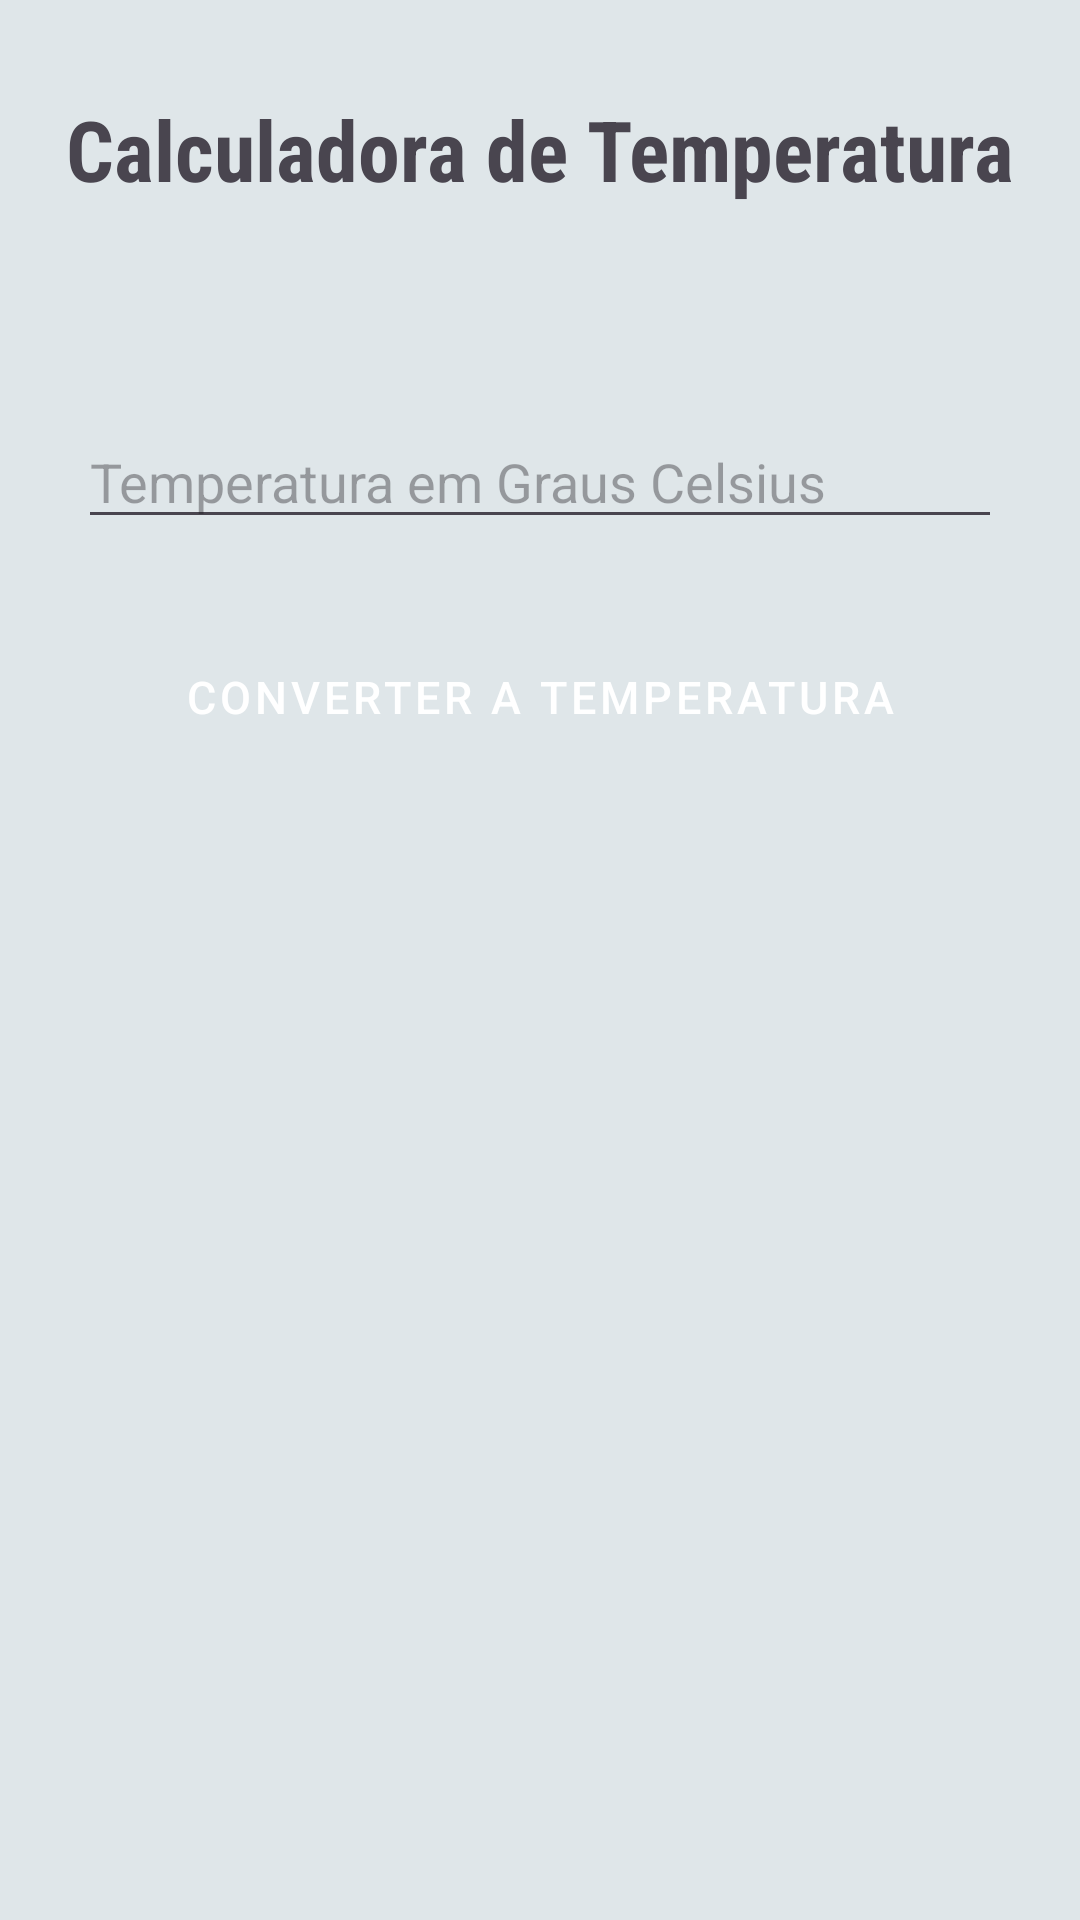

Here is an Android app screen rendered from its layout file. Give the layout XML and the strings, colors and styles it references.
<!-- AndroidManifest.xml: application theme Theme.ListaKotlin01 -->
<!-- res/layout/activity_temperatura.xml -->
<?xml version="1.0" encoding="utf-8"?>
<LinearLayout xmlns:android="http://schemas.android.com/apk/res/android"
    xmlns:app="http://schemas.android.com/apk/res-auto"
    xmlns:tools="http://schemas.android.com/tools"
    android:layout_width="match_parent"
    android:layout_height="match_parent"
    android:background="#DFE6E9"
    android:gravity="top|center_horizontal"
    android:orientation="vertical"
    android:padding="16dp"
    tools:context=".MainActivity">

    <TextView
        android:id="@+id/titleTextView"
        android:layout_width="wrap_content"
        android:layout_height="wrap_content"
        android:layout_gravity="center"
        android:fontFamily="sans-serif-condensed"
        android:text="Calculadora de Temperatura"
        android:textSize="28sp"
        android:layout_marginTop="15dp"
        android:textStyle="bold" />

    <Space
        android:layout_width="match_parent"
        android:layout_height="60dp" />

    <EditText
        android:id="@+id/edtTempCelsius"
        android:layout_width="match_parent"
        android:layout_height="wrap_content"
        android:ems="10"
        android:hint="Temperatura em Graus Celsius"
        android:layout_margin="10dp"
        android:inputType="numberDecimal" />


    <Button
        android:id="@+id/btnCalcTemp"
        style="@style/AppButtonStyle"
        android:layout_width="wrap_content"
        android:layout_height="69dp"
        android:text="Converter a Temperatura"
        android:textSize="15sp" />

    <LinearLayout
        android:id="@+id/layoutTempFahr"
        android:layout_width="match_parent"
        android:layout_height="wrap_content"
        android:orientation="horizontal"
        android:layout_gravity="left"
        android:layout_marginLeft="10dp"
        android:layout_marginTop="50dp"
        android:visibility="invisible">

        <TextView
            android:id="@+id/txtTempFahr"
            android:layout_width="wrap_content"
            android:layout_height="wrap_content"
            android:fontFamily="sans-serif-condensed"
            android:padding="5dp"
            android:text="Temperatura Fahrenheit:"
            android:textSize="24sp"
            android:textStyle="bold" />

        <TextView
            android:id="@+id/txtTempFahrRes"
            android:layout_width="130dp"
            android:layout_height="wrap_content"
            android:fontFamily="sans-serif-condensed"
            android:padding="5dp"
            android:textSize="20sp"
            android:textStyle="normal" />
    </LinearLayout>
</LinearLayout>
<!-- resources referenced by this layout -->
<resources>
  <style name="AppButtonStyle" parent="Widget.MaterialComponents.Button">
          <item name="android:layout_width">250dp</item>
          <item name="android:layout_height">wrap_content</item>
          <item name="android:layout_margin">8dp</item>
          <item name="android:textSize">12sp</item>
          <item name="cornerRadius">8dp</item>
          <item name="backgroundTint">#782A2A</item>
          <item name="android:textColor">@android:color/white</item>
      </style>
  <style name="Theme.ListaKotlin01" parent="Base.Theme.ListaKotlin01" />
  <style name="Base.Theme.ListaKotlin01" parent="Theme.Material3.DayNight.NoActionBar">
          
          
      </style>
</resources>
